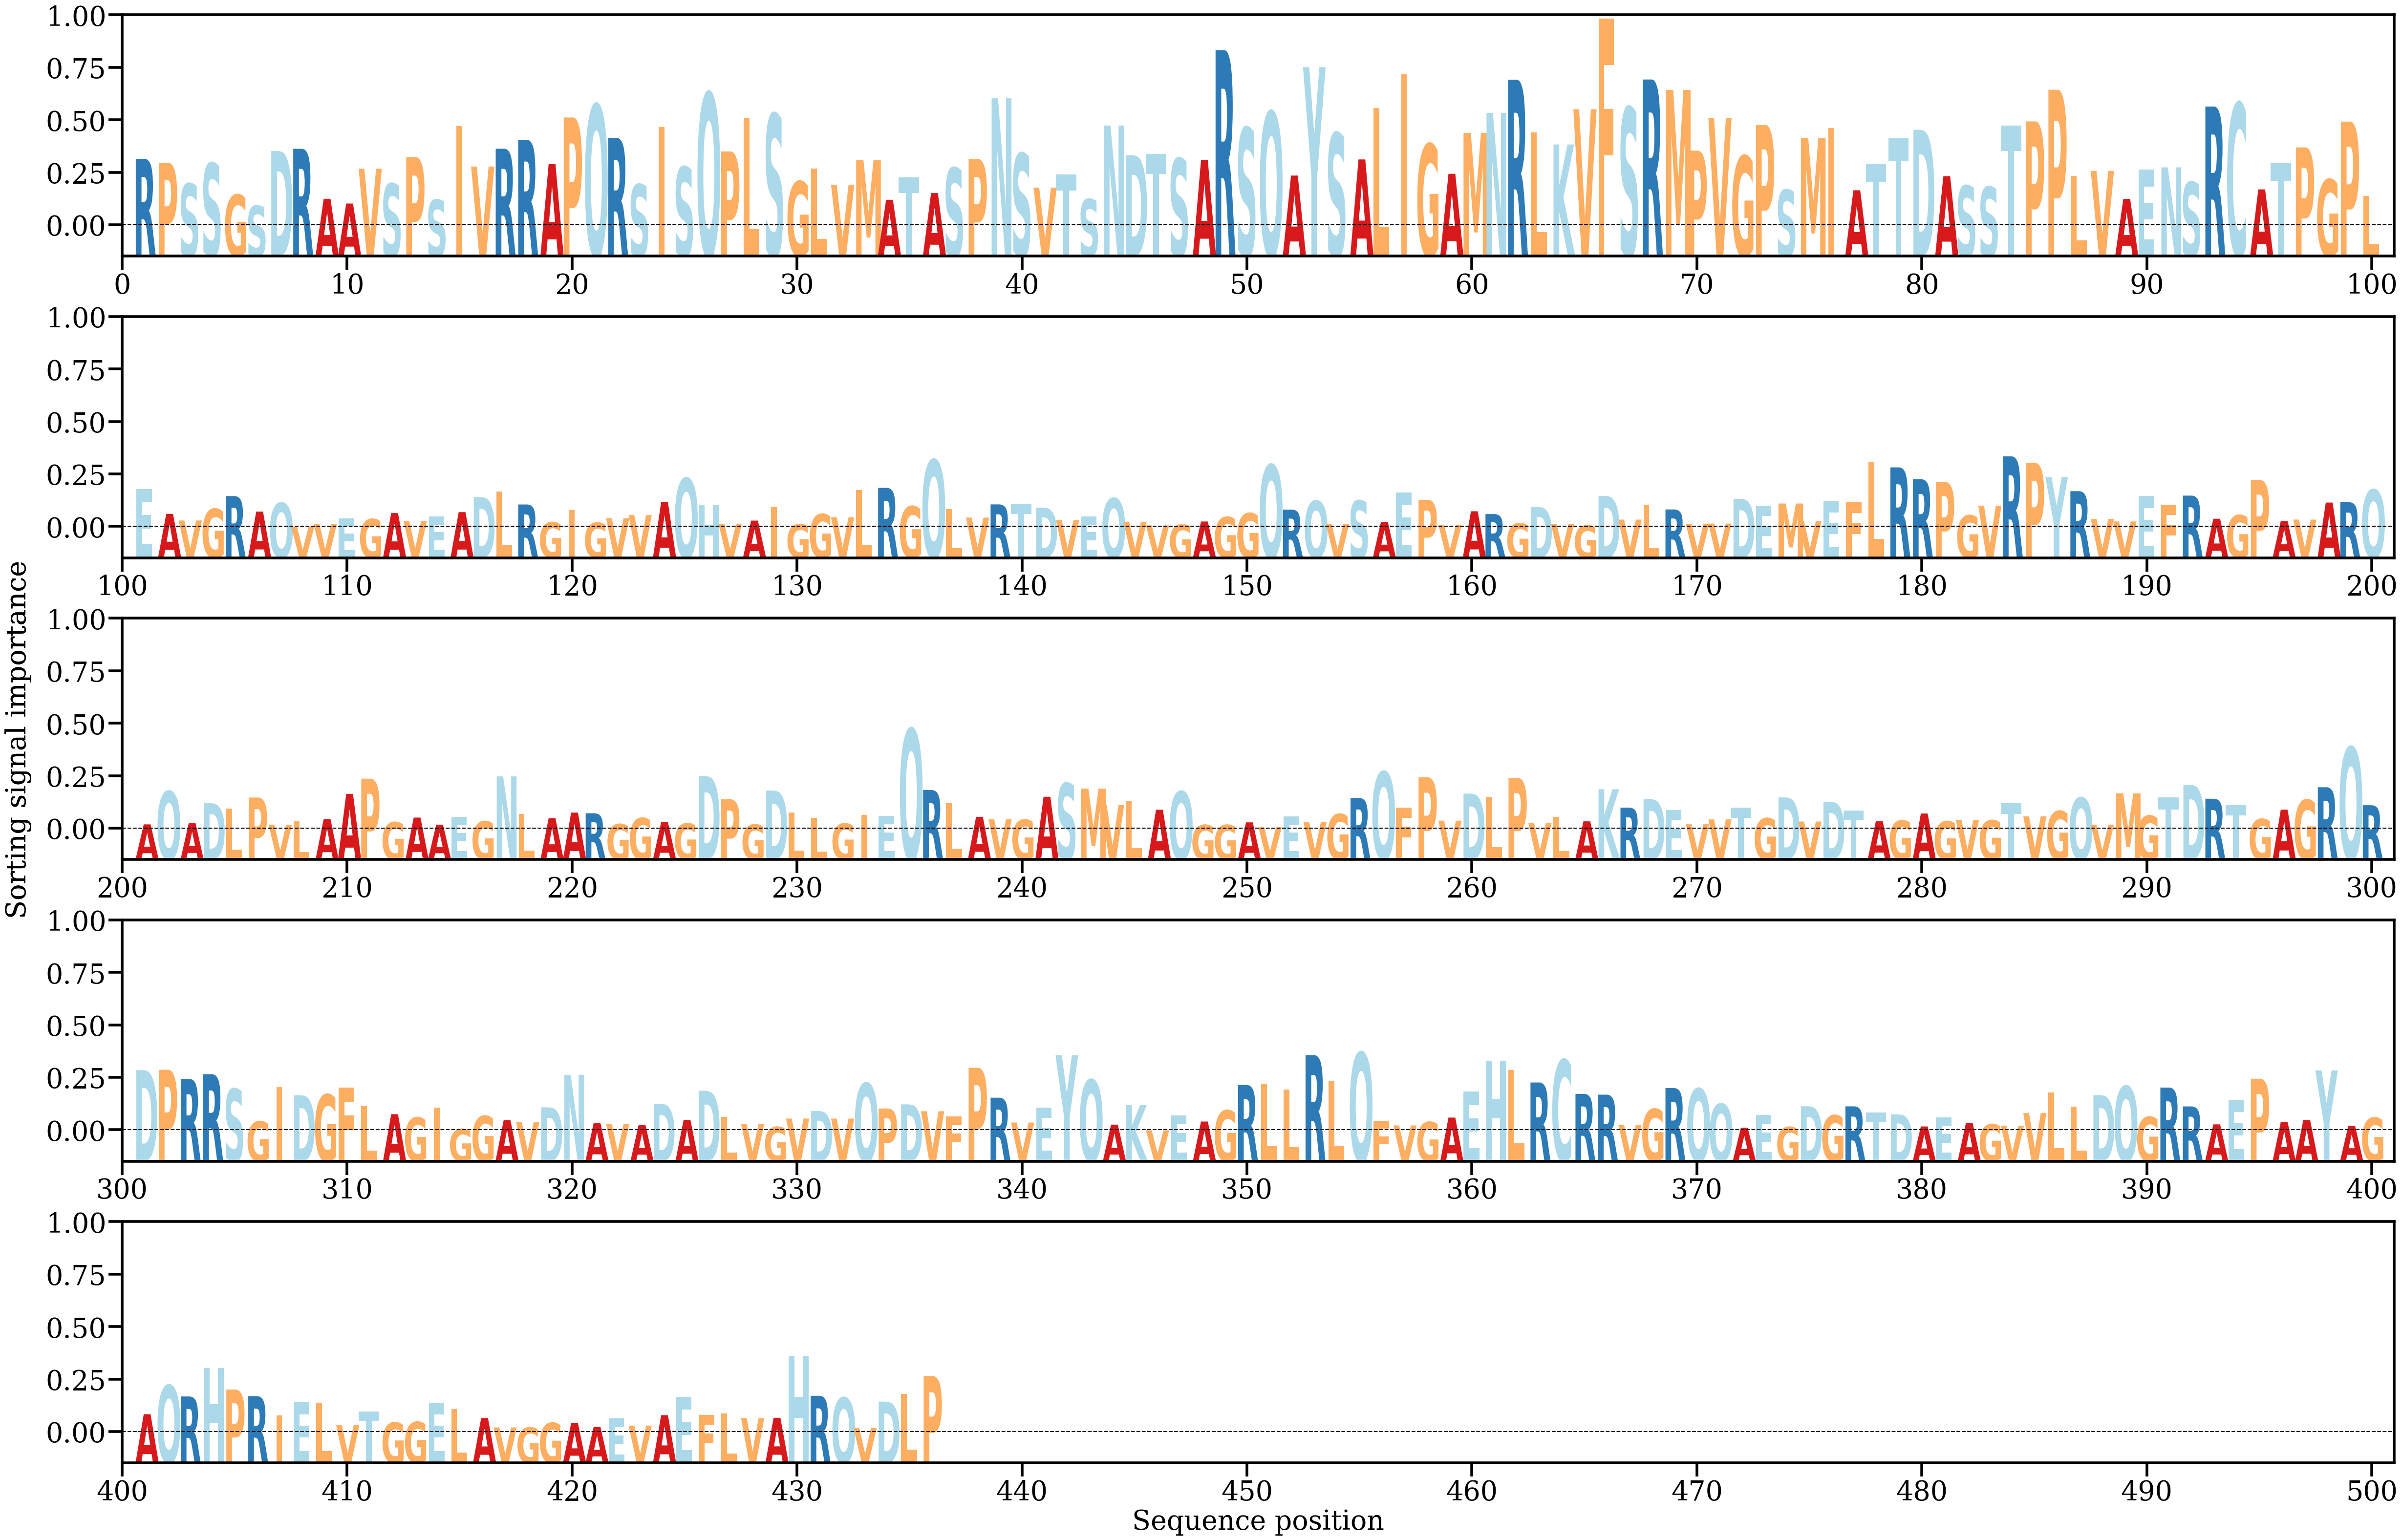

The table this chart was drawn from, first rows:
AA, Alpha
R, [0.00399316]
P, [0.00377652]
S, [0.00263086]
S, [0.00375354]
G, [0.00202346]
S, [0.00142049]
D, [0.00442191]
R, [0.00454211]
A, [0.00180437]
A, [0.00154422]
V, [0.00344868]
S, [0.00263192]
P, [0.00408634]
S, [0.00174865]
I, [0.00577775]
V, [0.00357042]
R, [0.00454427]
R, [0.00503579]
A, [0.00370708]
P, [0.0062576]
Q, [0.00695013]
R, [0.00513252]
S, [0.00259159]
I, [0.00573517]
S, [0.00354729]
Q, [0.00760202]
P, [0.00439568]
L, [0.00621432]
S, [0.00644555]
G, [0.00275328]
L, [0.00344908]
V, [0.0025626]
M, [0.00393503]
A, [0.00175056]
T, [0.0029721]
A, [0.00211755]
S, [0.00349603]
P, [0.00398459]
N, [0.00730936]
S, [0.00428951]
V, [0.00241662]
T, [0.00313149]
S, [0.00177626]
N, [0.00581522]
D, [0.00418895]
T, [0.00426544]
S, [0.00401197]
A, [0.00391836]
R, [0.00994259]
S, [0.00568687]
Q, [0.00656916]
A, [0.00307581]
Y, [0.00901188]
S, [0.00539641]
A, [0.00395937]
L, [0.00677856]
I, [0.00863057]
G, [0.00479738]
A, [0.00317268]
M, [0.00541306]
... 376 more rows
